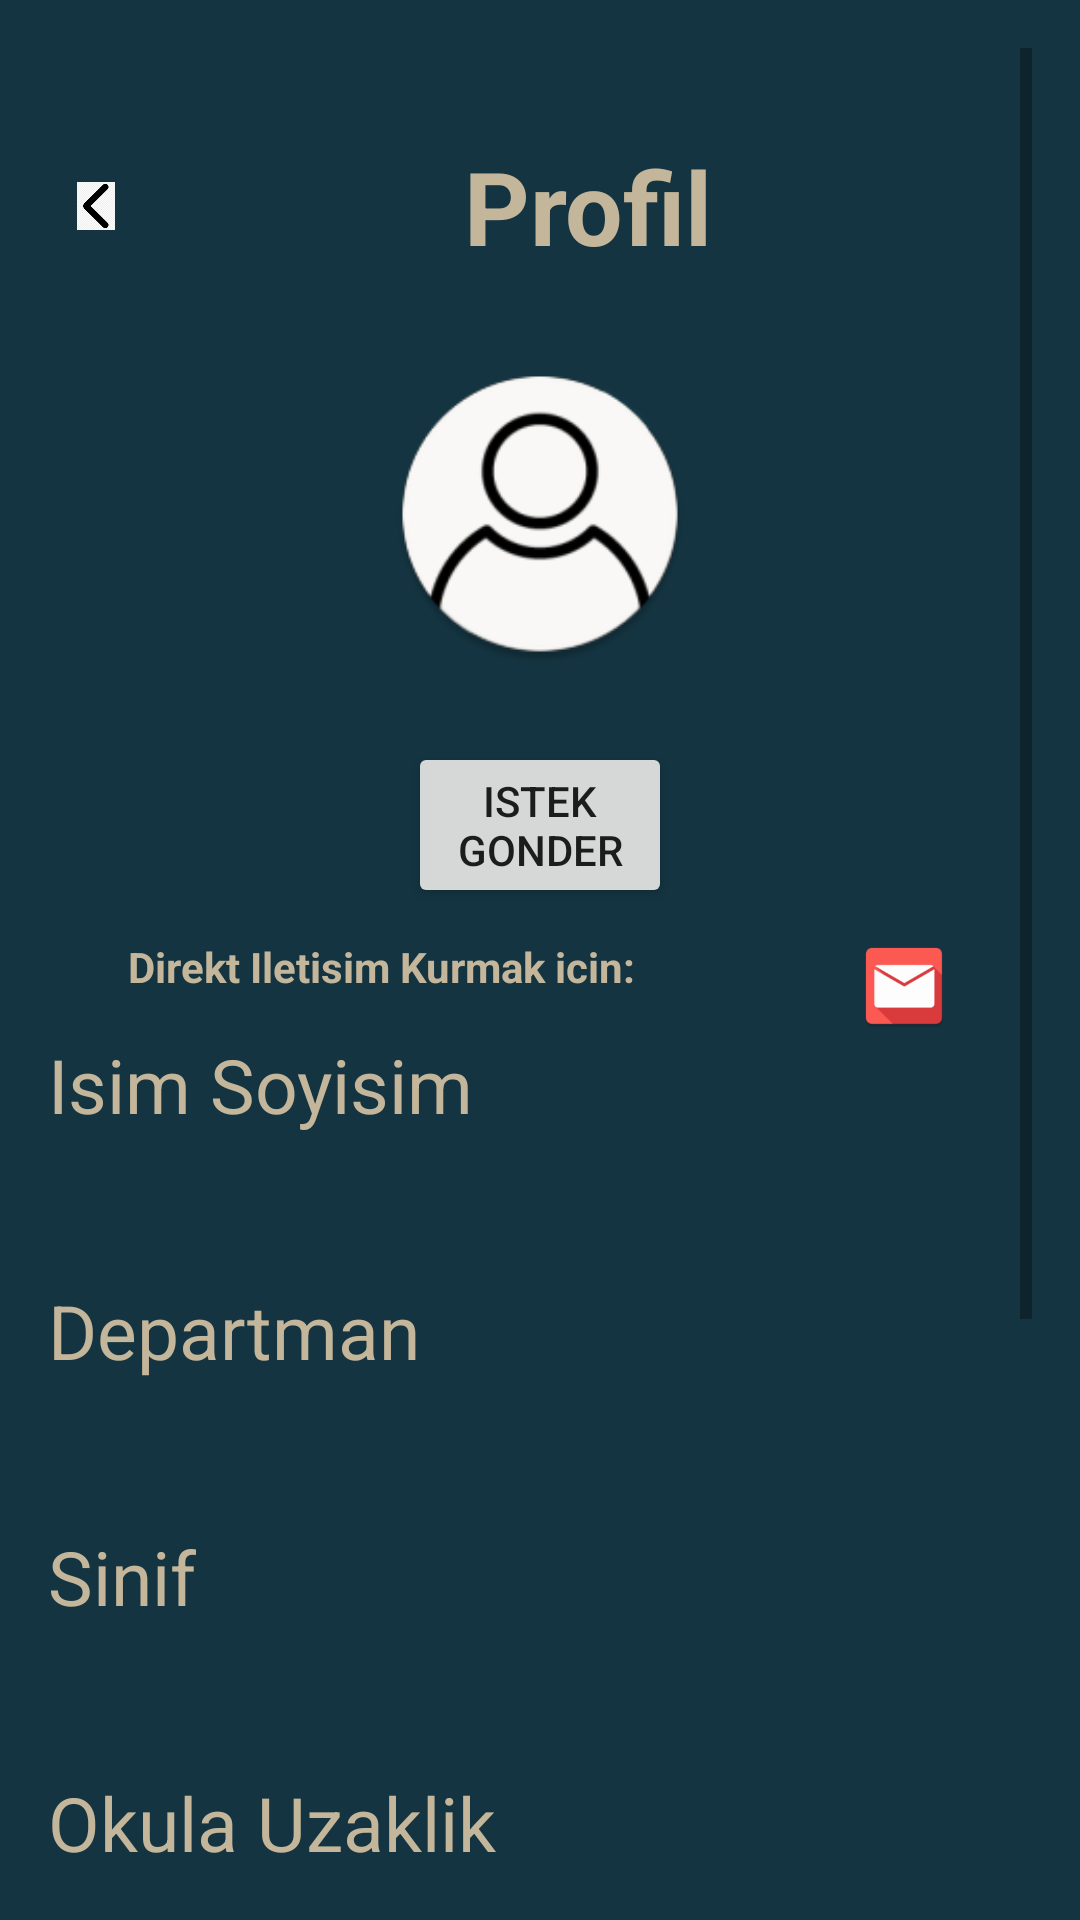

Produce the Android XML layout that renders to this screen, including the resource entries it uses.
<!-- AndroidManifest.xml: application theme Theme.EvArkadasiBulma -->
<!-- res/layout/activity_profile.xml -->
<?xml version="1.0" encoding="utf-8"?>
<ScrollView xmlns:android="http://schemas.android.com/apk/res/android"
    android:layout_width="match_parent"
    android:layout_height="match_parent"
    android:padding="16dp"
    android:background="#143441">
    <LinearLayout
        android:orientation="vertical"
        android:layout_width="match_parent"
        android:layout_height="match_parent">
        <RelativeLayout
            android:layout_width="match_parent"
            android:layout_height="wrap_content"
            android:gravity="center_vertical">

            <ImageView
                android:id="@+id/backButton"
                android:layout_width="32dp"
                android:layout_height="32dp"
                android:src="@mipmap/back_foreground"
                android:layout_alignParentStart="true"
                android:layout_centerVertical="true"
                android:padding="8dp" />

            <TextView
                android:id="@+id/titleTextView"
                android:layout_width="match_parent"
                android:layout_height="wrap_content"
                android:layout_margin="30dp"
                android:gravity="center"
                android:text="Profil"
                android:textColor="#C4B69A"
                android:textSize="34sp"
                android:textStyle="bold"
                android:layout_toEndOf="@id/backButton" />

        </RelativeLayout>

    <ImageView
        android:id="@+id/profile_photo"
        android:layout_width="100dp"
        android:layout_height="100dp"
        android:src="@mipmap/default_profile_round"
        android:scaleType="centerCrop"
        android:layout_gravity="center_horizontal"
        android:layout_marginBottom="16dp" />
        <Button
            android:id="@+id/requestButton"
            android:gravity="center_horizontal"
            android:layout_width="match_parent"
            android:layout_height="wrap_content"
            android:layout_marginVertical="10dp"
            android:layout_marginHorizontal="120dp"
            android:text="Istek Gonder"/>
        <LinearLayout
            android:layout_width="wrap_content"
            android:layout_height="wrap_content"
            android:layout_gravity="center_horizontal"
            android:orientation="horizontal">
            <TextView
                android:layout_width="wrap_content"
                android:layout_height="match_parent"
                android:text="Direkt Iletisim Kurmak icin: "
                android:textColor="#C4B69A"
                android:textStyle="bold"
                android:layout_marginRight="30dp"/>

            <ImageView
                android:id="@+id/whatsapp"
                android:layout_width="32dp"
                android:layout_height="32dp"
                android:src="@mipmap/whatsapp"
                android:layout_marginEnd="8dp" />

            <ImageView
                android:id="@+id/emailIcon"
                android:layout_width="32dp"
                android:layout_height="32dp"
                android:src="@mipmap/mail" />

        </LinearLayout>


    <TextView
        android:id="@+id/profile_name_label"
        android:layout_width="wrap_content"
        android:layout_height="wrap_content"
        android:text="Isim Soyisim"
        android:textColor="#C4B69A"
        android:textSize="25dp"
        android:layout_marginBottom="8dp" />

    <TextView
        android:id="@+id/profile_name"
        android:layout_width="match_parent"
        android:layout_height="wrap_content"
        android:textColor="#C4B69A"
        android:textSize="18sp"
        android:layout_marginBottom="16dp" />

    <TextView
        android:id="@+id/profile_department_label"
        android:layout_width="wrap_content"
        android:layout_height="wrap_content"
        android:text="Departman"
        android:textColor="#C4B69A"
        android:textSize="25sp"
        android:layout_marginBottom="8dp" />

    <TextView
        android:id="@+id/profile_department"
        android:layout_width="match_parent"
        android:layout_height="wrap_content"
        android:textColor="#C4B69A"
        android:textSize="18sp"
        android:layout_marginBottom="16dp" />

    <TextView
        android:id="@+id/profile_class_label"
        android:layout_width="wrap_content"
        android:layout_height="wrap_content"
        android:text="Sinif"
        android:textColor="#C4B69A"
        android:textSize="25sp"
        android:layout_marginBottom="8dp" />

    <TextView
        android:id="@+id/profile_class"
        android:layout_width="match_parent"
        android:layout_height="wrap_content"
        android:textColor="#C4B69A"
        android:textSize="18sp"
        android:layout_marginBottom="16dp" />

    <TextView
        android:id="@+id/profile_distance_label"
        android:layout_width="wrap_content"
        android:layout_height="wrap_content"
        android:text="Okula Uzaklik"
        android:textColor="#C4B69A"
        android:textSize="25sp"
        android:layout_marginBottom="8dp" />

    <TextView
        android:id="@+id/profile_distance"
        android:layout_width="match_parent"
        android:layout_height="wrap_content"
        android:textColor="#C4B69A"
        android:textSize="18sp"
        android:layout_marginBottom="16dp" />

    <TextView
        android:id="@+id/profile_duration_label"
        android:layout_width="wrap_content"
        android:layout_height="wrap_content"
        android:text="Kalma Suresi"
        android:textColor="#C4B69A"
        android:textSize="25sp"
        android:layout_marginBottom="8dp" />

    <TextView
        android:id="@+id/profile_duration"
        android:layout_width="match_parent"
        android:layout_height="wrap_content"
        android:textColor="#C4B69A"
        android:textSize="18sp"
        android:layout_marginBottom="16dp" />

    <TextView
        android:id="@+id/profile_status_label"
        android:layout_width="wrap_content"
        android:layout_height="wrap_content"
        android:text="Arama Turu"
        android:textColor="#C4B69A"
        android:textSize="25sp"
        android:layout_marginBottom="8dp" />

    <TextView
        android:id="@+id/profile_status"
        android:layout_width="match_parent"
        android:layout_height="wrap_content"
        android:textColor="#C4B69A"
        android:textSize="18sp"
        android:layout_marginBottom="16dp" />

    <TextView
        android:id="@+id/profile_contact_label"
        android:layout_width="wrap_content"
        android:layout_height="wrap_content"
        android:text="Iletisim"
        android:textColor="#C4B69A"
        android:textSize="25sp"
        android:layout_marginBottom="8dp" />

    <TextView
        android:id="@+id/profile_contact"
        android:layout_width="match_parent"
        android:layout_height="wrap_content"
        android:textColor="#C4B69A"
        android:textSize="18sp"
        android:layout_marginBottom="16dp" />
    </LinearLayout>

</ScrollView>
<!-- resources referenced by this layout -->
<resources>
  <!-- mipmap back_foreground: png bitmap (mipmap-mdpi, 5246 bytes) -->
  <!-- mipmap default_profile_round: png bitmap (mipmap-hdpi, 4689 bytes) -->
  <!-- mipmap mail: png bitmap (mipmap-hdpi, 1738 bytes) -->
  <style name="Theme.EvArkadasiBulma" parent="Base.Theme.EvArkadasiBulma" />
  <style name="Base.Theme.EvArkadasiBulma" parent="Theme.AppCompat.Light.NoActionBar">
          
          
      </style>
</resources>
